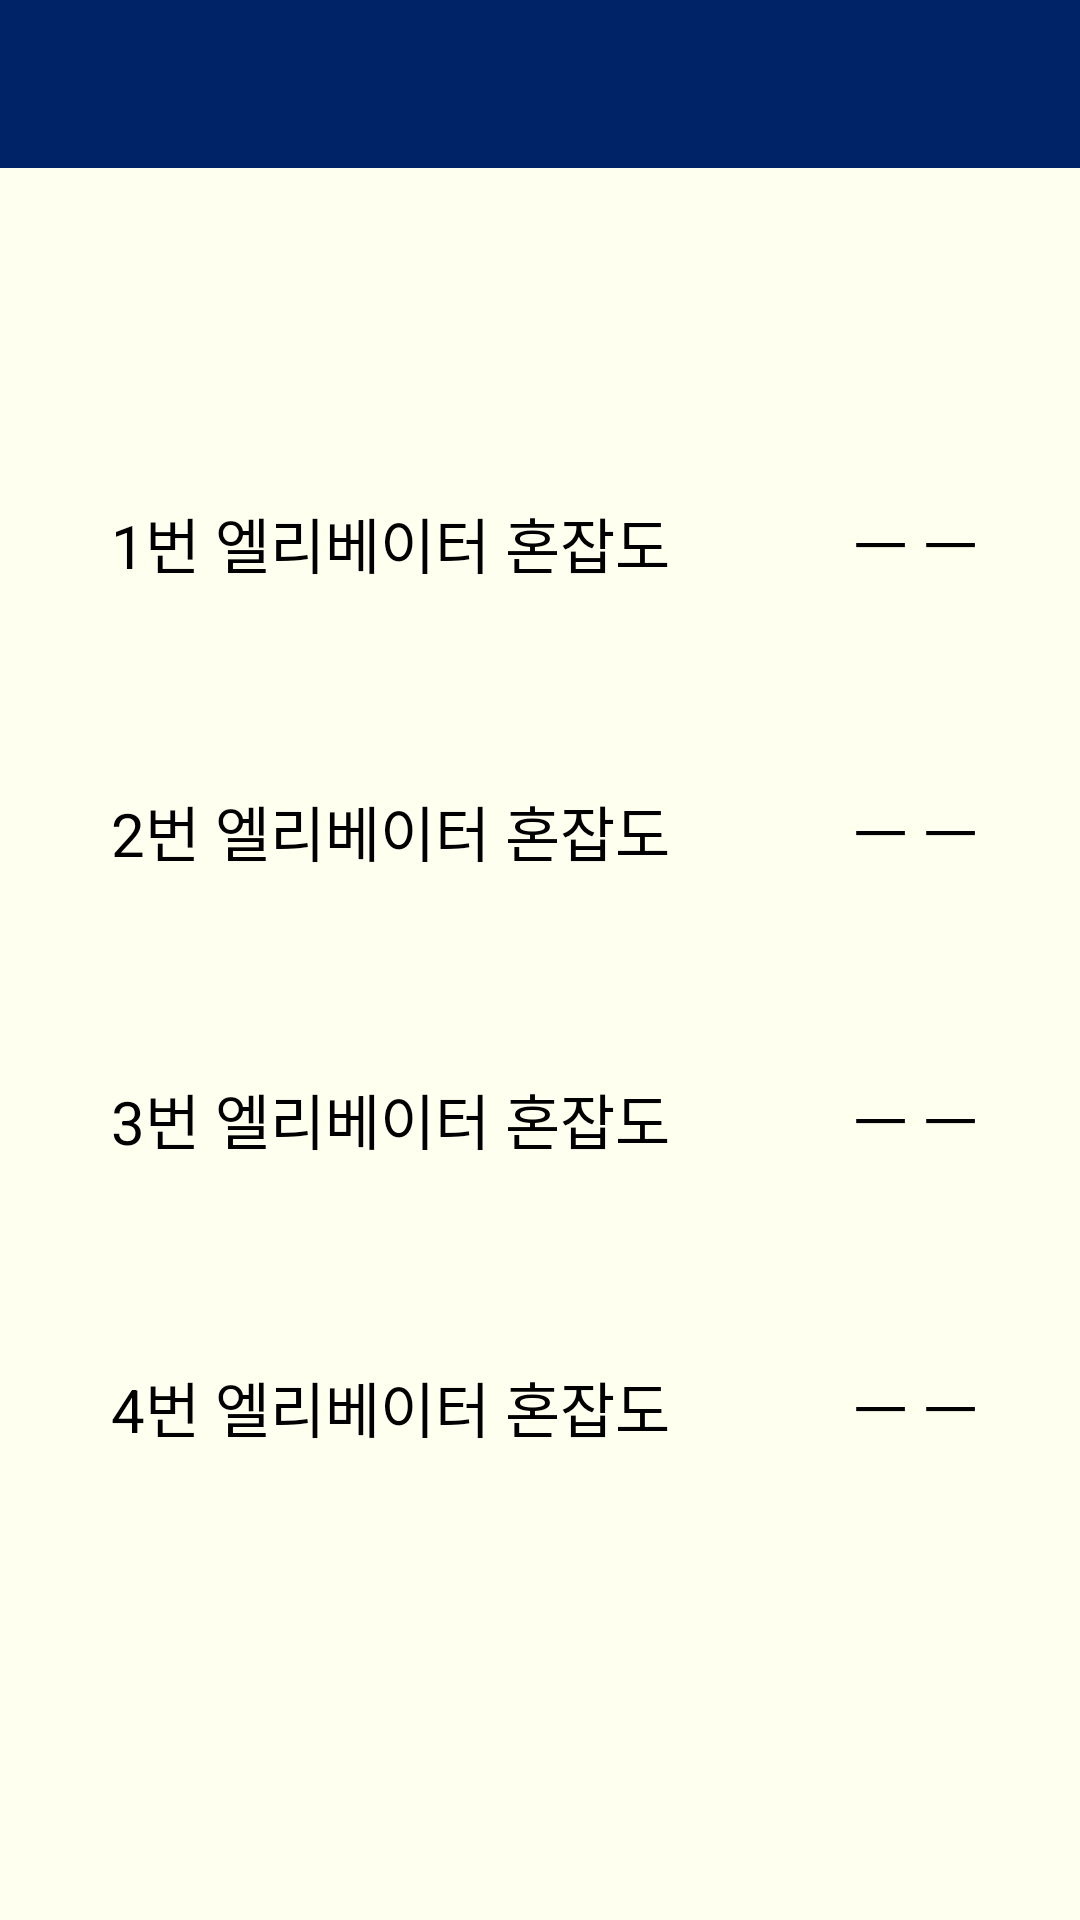

Layout XML and referenced resources for this Android screen:
<!-- AndroidManifest.xml: application theme AppTheme -->
<!-- res/layout/activity_gachon.xml -->
<?xml version="1.0" encoding="utf-8"?>
<LinearLayout xmlns:android="http://schemas.android.com/apk/res/android"
    android:orientation="vertical" android:layout_width="match_parent"
    android:layout_height="match_parent">

    <Toolbar
        android:id="@+id/tbGachon"
        android:layout_width="match_parent"
        android:layout_height="wrap_content"
        android:background="?attr/colorPrimary"
        android:minHeight="?attr/actionBarSize"
        android:theme="?attr/actionBarTheme"
        android:titleTextColor="#ffffff"/>

<LinearLayout
    android:layout_width="match_parent"
    android:layout_height="100dp"></LinearLayout>
    <LinearLayout
        android:layout_width="match_parent"
        android:layout_height="match_parent"
        android:orientation="horizontal"
        android:gravity="center_horizontal"
        android:layout_weight="1"

        >

        <TextView
            android:layout_width="250dp"
            android:layout_height="50dp"
            android:text="1번 엘리베이터 혼잡도"
            android:textColor="#000000"
            android:textSize="20dp"
            android:gravity="center"/>
        <TextView
            android:id="@+id/tv_gachon_elv1"
            android:layout_width="100dp"
            android:layout_height="50dp"
            android:text="ㅡ ㅡ"
            android:gravity="center"
            android:textColor="#000000"
            android:textSize="20dp"
            />
    </LinearLayout>

    <LinearLayout
        android:layout_width="match_parent"
        android:layout_height="match_parent"
        android:orientation="horizontal"
        android:gravity="center_horizontal"
        android:layout_weight="1">

        <TextView
            android:layout_width="250dp"
            android:layout_height="50dp"
            android:text="2번 엘리베이터 혼잡도"
            android:textColor="#000000"
            android:textSize="20dp"
            android:gravity="center"/>
        <TextView
            android:id="@+id/tv_gachon_elv2"
            android:layout_width="100dp"
            android:layout_height="50dp"
            android:text="ㅡ ㅡ"
            android:gravity="center"
            android:textColor="#000000"
            android:textSize="20dp"
            />
    </LinearLayout>
    <LinearLayout
        android:layout_width="match_parent"
        android:layout_height="match_parent"
        android:orientation="horizontal"
        android:gravity="center_horizontal"
        android:layout_weight="1">

        <TextView
            android:layout_width="250dp"
            android:layout_height="50dp"
            android:text="3번 엘리베이터 혼잡도"
            android:textColor="#000000"
            android:textSize="20dp"
            android:gravity="center"/>
        <TextView
            android:id="@+id/tv_gachon_elv3"
            android:layout_width="100dp"
            android:layout_height="50dp"
            android:text="ㅡ ㅡ"
            android:gravity="center"
            android:textColor="#000000"
            android:textSize="20dp"
            />
    </LinearLayout>
    <LinearLayout
        android:layout_width="match_parent"
        android:layout_height="match_parent"
        android:orientation="horizontal"
        android:gravity="center_horizontal"
        android:layout_weight="1">

        <TextView
            android:layout_width="250dp"
            android:layout_height="50dp"
            android:text="4번 엘리베이터 혼잡도"
            android:textColor="#000000"
            android:textSize="20dp"
            android:gravity="center"/>
        <TextView
            android:id="@+id/tv_gachon_elv4"
            android:layout_width="100dp"
            android:layout_height="50dp"
            android:text="ㅡ ㅡ"
            android:gravity="center"
            android:textColor="#000000"
            android:textSize="20dp"
            />
    </LinearLayout>



    <LinearLayout
        android:layout_width="match_parent"
        android:layout_height="100dp"></LinearLayout>
</LinearLayout>
<!-- resources referenced by this layout -->
<resources>
  <style name="AppTheme" parent="Theme.AppCompat.NoActionBar">
          
          <item name="colorPrimary">@color/actionbarBlue</item>
          <item name="colorPrimaryDark">@android:color/background_dark</item>
          <item name="android:subtitleTextStyle">@android:color/white</item>
          <item name="colorAccent">@color/colorAccent</item>
          <item name="android:windowBackground">@color/ivory</item>
          <item name="windowActionBar">false</item>
          <item name="windowNoTitle">true</item>
  
      </style>
  <color name="actionbarBlue">#002266</color>
  <color name="colorAccent">#D81B60</color>
  <color name="ivory">#FFFFf0</color>
</resources>
